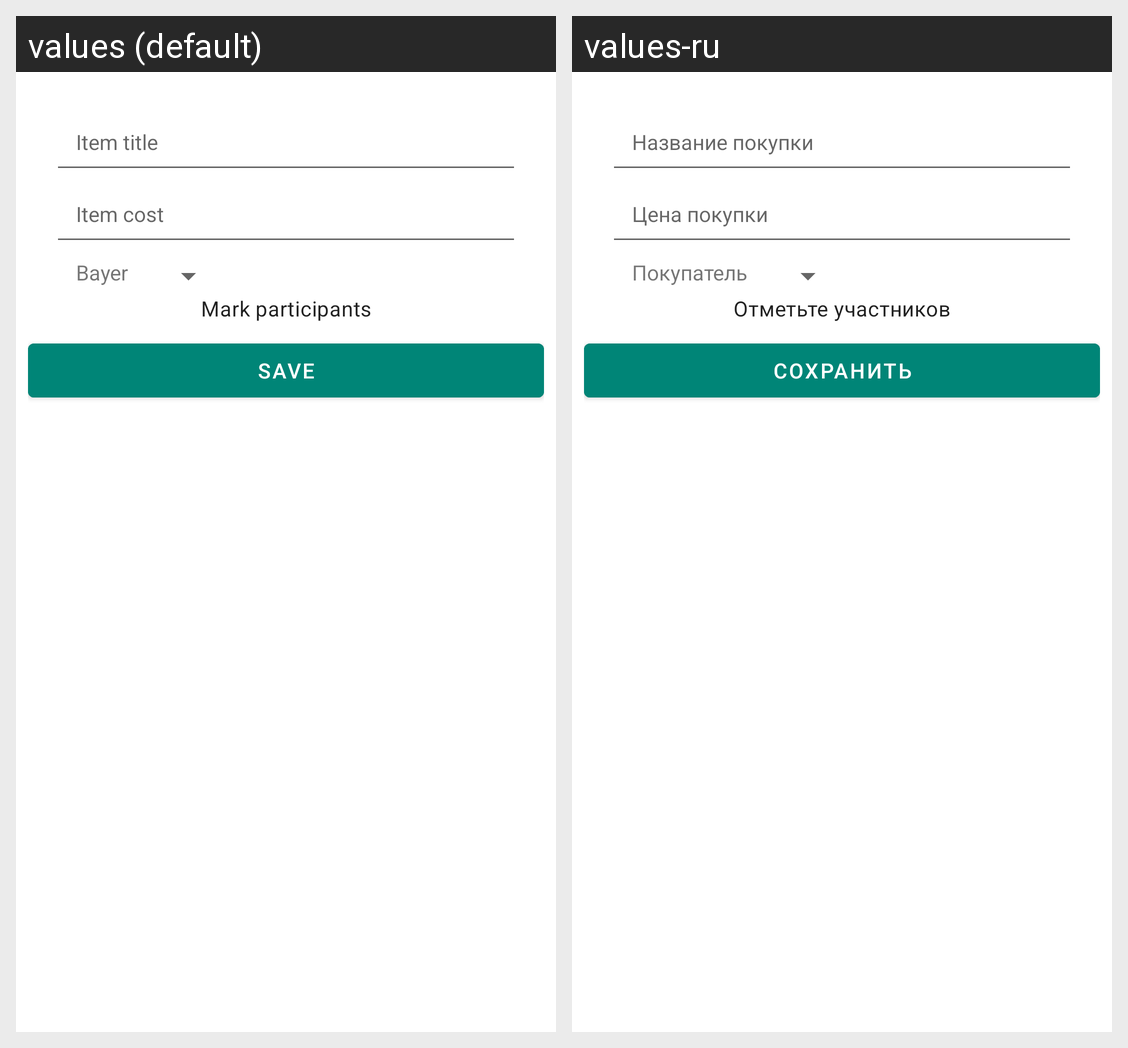

Strings drawn on this Android screen and how each of the app's shown locales translates them:
Android screen res/layout/fr_add_new_item.xml rendered under 2 locales, left to right: values (default), values-ru. Device: Nexus 5 (rendered at 1080×1920; each locale shown at half size, 540×960, under a caption strip naming it); theme AppTheme.
Strings drawn on this screen, with the default value and each locale's value (text and hints the layout hard-codes, and strings that could not be matched under every locale, appear in the picture but are not listed):

item_title
  values: Item title
  values-ru: Название покупки

item_cost
  values: Item cost
  values-ru: Цена покупки

bayer
  values: Bayer
  values-ru: Покупатель

mark_participants_title
  values: Mark participants
  values-ru: Отметьте участников

item_save_btn
  values: Save
  values-ru: Сохранить
